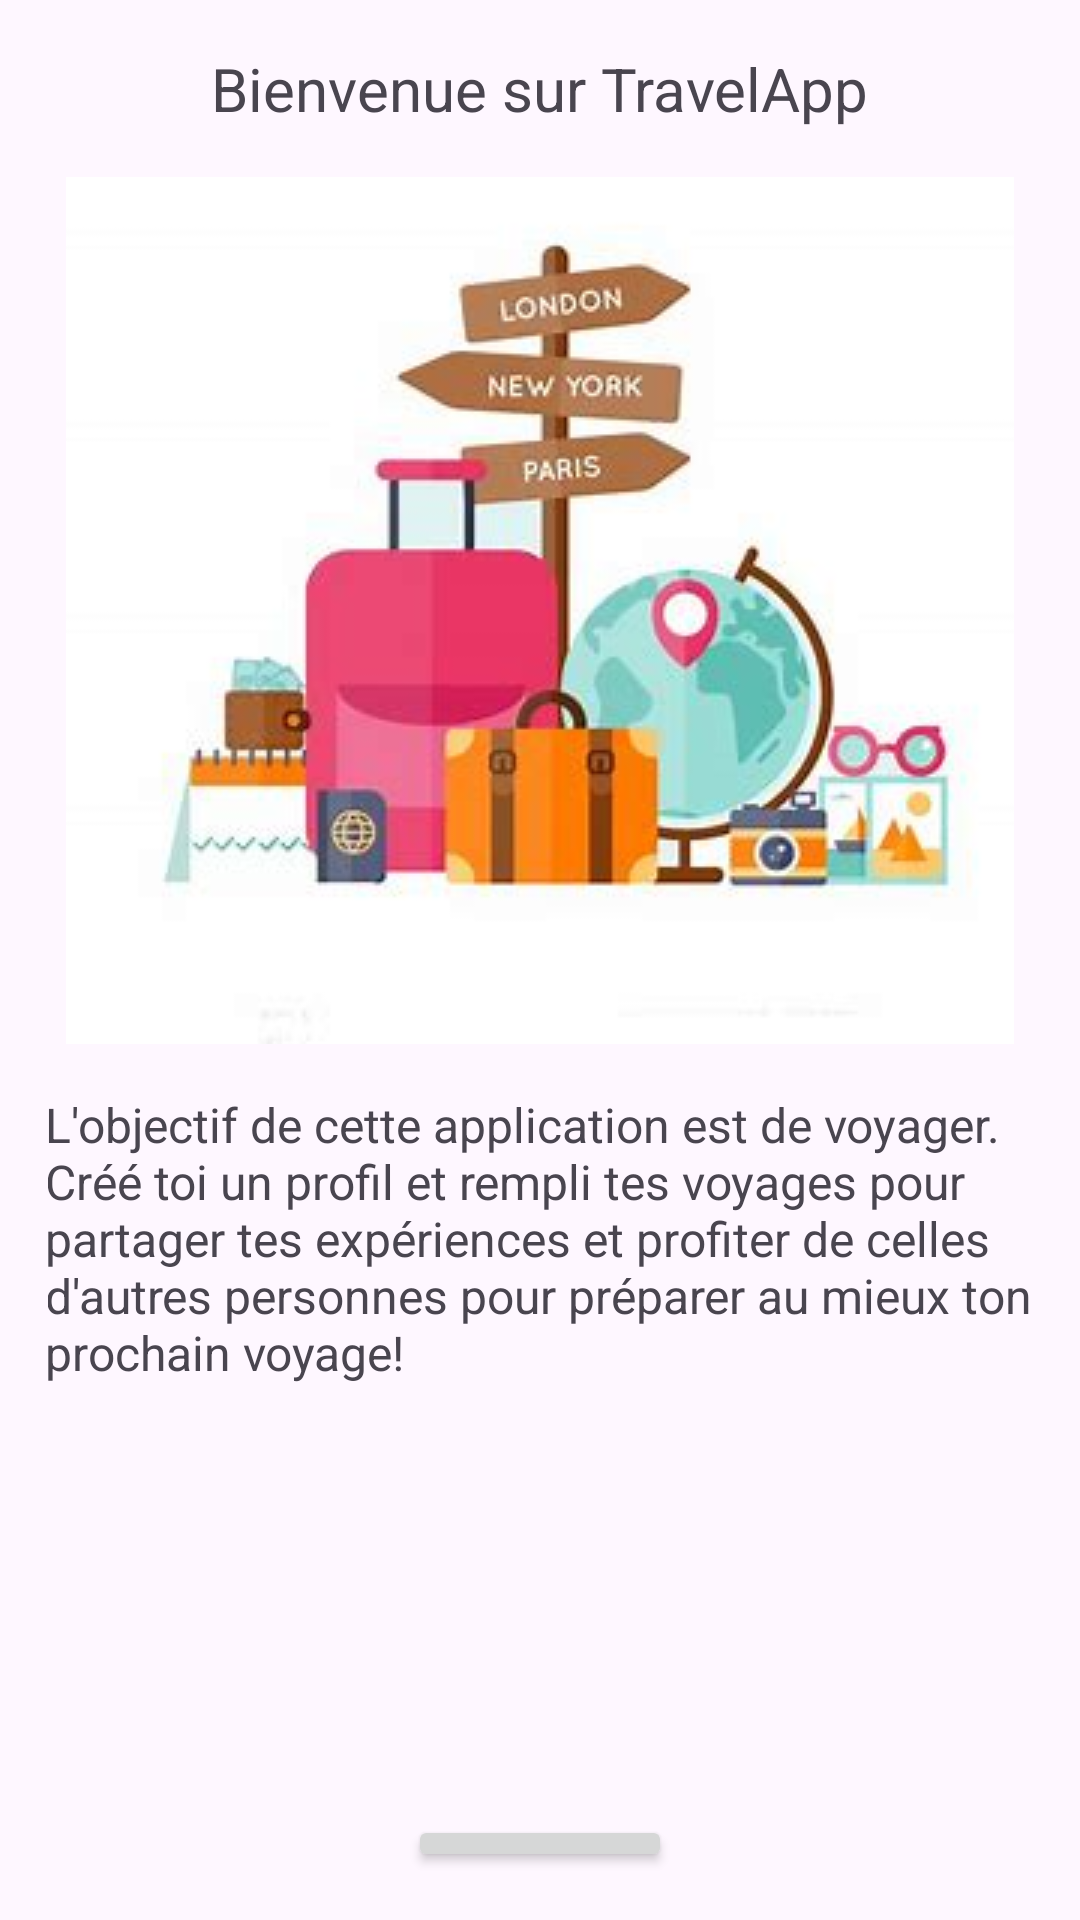

This screen was rendered from an Android layout file. Write that file and the resources it references.
<!-- AndroidManifest.xml: application theme Theme.TravelAppOctober2023 -->
<!-- res/layout/activity_info.xml -->
<?xml version="1.0" encoding="utf-8"?>
<LinearLayout
    xmlns:android="http://schemas.android.com/apk/res/android"
    android:layout_width="match_parent"
    android:layout_height="match_parent"
    android:orientation="vertical"
    android:padding="16dp">

    <TextView
        android:layout_width="wrap_content"
        android:layout_height="wrap_content"
        android:text="Bienvenue sur TravelApp"
        android:textSize="20sp"
        android:layout_gravity="center_horizontal"/>

    <ImageView
        android:layout_width="match_parent"
        android:layout_height="wrap_content"
        android:src="@drawable/info"
        android:layout_gravity="center_horizontal"
        android:layout_marginTop="16dp"
        android:contentDescription="Image Info"/>

    <TextView
        android:layout_width="330dp"
        android:layout_height="225dp"
        android:layout_gravity="center_horizontal"
        android:layout_marginTop="16dp"
        android:text="L'objectif de cette application est de voyager. Créé toi un profil et rempli tes voyages pour partager tes expériences et profiter de celles d'autres personnes pour préparer au mieux ton prochain voyage!"
        android:textSize="16sp" />

    <Button
        android:id="@+id/backButton"
        android:layout_width="wrap_content"
        android:layout_height="wrap_content"
        android:layout_gravity="center_horizontal"
        android:layout_marginTop="16dp"
        android:text="Retour" />
</LinearLayout>
<!-- resources referenced by this layout -->
<resources>
  <!-- drawable info: jpeg bitmap (drawable, 11162 bytes) -->
  <style name="Theme.TravelAppOctober2023" parent="Base.Theme.TravelAppOctober2023" />
  <style name="Base.Theme.TravelAppOctober2023" parent="Theme.Material3.DayNight.NoActionBar">
          
          
      </style>
</resources>
